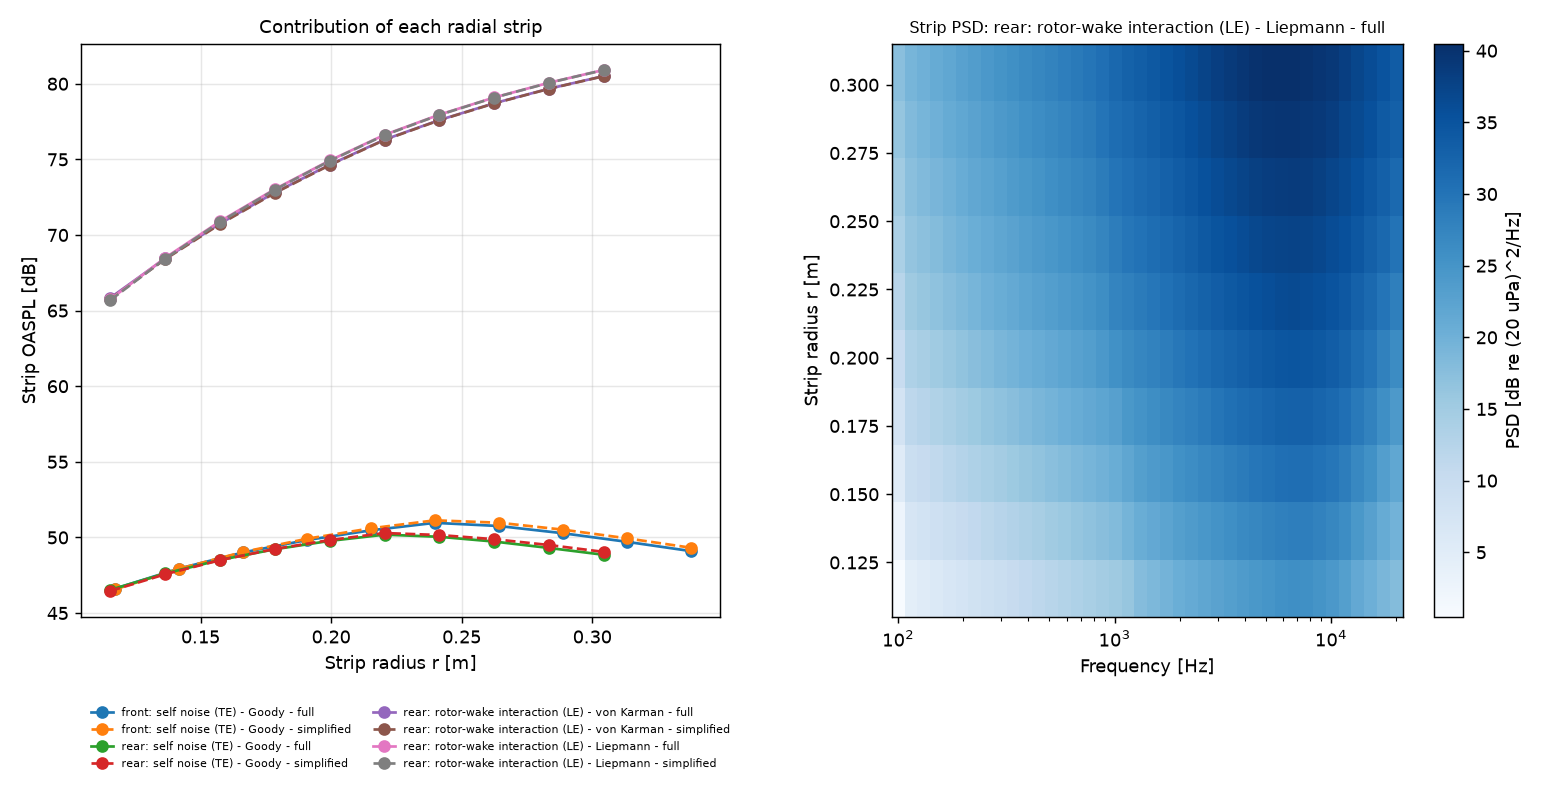

The table this chart was drawn from, first rows:
curve, r_m, dr_m, chord_m, U_m_s, oaspl_dB, energy_share
front: self noise (TE) - Goody - full, 0.1172, 0.0245, 0.05087, 101.6, 46.61, 0.0498
front: self noise (TE) - Goody - full, 0.1417, 0.0245, 0.05262, 113.3, 47.94, 0.0676
front: self noise (TE) - Goody - full, 0.1663, 0.0245, 0.05437, 125.7, 49.01, 0.0864
front: self noise (TE) - Goody - full, 0.1908, 0.0245, 0.05613, 138.8, 49.83, 0.1044
front: self noise (TE) - Goody - full, 0.2152, 0.0245, 0.05788, 152.3, 50.47, 0.1211
front: self noise (TE) - Goody - full, 0.2397, 0.0245, 0.05962, 166.1, 50.97, 0.1357
front: self noise (TE) - Goody - full, 0.2642, 0.0245, 0.05633, 180.2, 50.75, 0.1293
front: self noise (TE) - Goody - full, 0.2888, 0.0245, 0.05167, 194.5, 50.28, 0.1158
front: self noise (TE) - Goody - full, 0.3132, 0.0245, 0.047, 208.9, 49.71, 0.1017
front: self noise (TE) - Goody - full, 0.3377, 0.0245, 0.04233, 223.5, 49.10, 0.0883
front: self noise (TE) - Goody - simplif…, 0.1172, 0.0245, 0.05087, 101.6, 46.56, 0.0476
front: self noise (TE) - Goody - simplif…, 0.1417, 0.0245, 0.05262, 113.3, 47.93, 0.0652
front: self noise (TE) - Goody - simplif…, 0.1663, 0.0245, 0.05437, 125.7, 49.04, 0.0841
front: self noise (TE) - Goody - simplif…, 0.1908, 0.0245, 0.05613, 138.8, 49.91, 0.1030
front: self noise (TE) - Goody - simplif…, 0.2152, 0.0245, 0.05788, 152.3, 50.60, 0.1207
front: self noise (TE) - Goody - simplif…, 0.2397, 0.0245, 0.05962, 166.1, 51.13, 0.1363
front: self noise (TE) - Goody - simplif…, 0.2642, 0.0245, 0.05633, 180.2, 50.97, 0.1314
front: self noise (TE) - Goody - simplif…, 0.2888, 0.0245, 0.05167, 194.5, 50.51, 0.1183
front: self noise (TE) - Goody - simplif…, 0.3132, 0.0245, 0.047, 208.9, 49.94, 0.1036
front: self noise (TE) - Goody - simplif…, 0.3377, 0.0245, 0.04233, 223.5, 49.32, 0.0898
rear: self noise (TE) - Goody - full, 0.1155, 0.021, 0.05083, 108, 46.54, 0.0554
rear: self noise (TE) - Goody - full, 0.1365, 0.021, 0.05167, 117.3, 47.62, 0.0710
rear: self noise (TE) - Goody - full, 0.1575, 0.021, 0.0525, 127.2, 48.51, 0.0873
rear: self noise (TE) - Goody - full, 0.1785, 0.021, 0.05333, 137.8, 49.22, 0.1027
rear: self noise (TE) - Goody - full, 0.1995, 0.021, 0.05417, 148.7, 49.77, 0.1167
rear: self noise (TE) - Goody - full, 0.2205, 0.021, 0.055, 160, 50.18, 0.1283
rear: self noise (TE) - Goody - full, 0.2415, 0.021, 0.05167, 171.5, 50.04, 0.1241
rear: self noise (TE) - Goody - full, 0.2625, 0.021, 0.04833, 183.3, 49.73, 0.1155
rear: self noise (TE) - Goody - full, 0.2835, 0.021, 0.045, 195.3, 49.30, 0.1047
rear: self noise (TE) - Goody - full, 0.3045, 0.021, 0.04167, 207.4, 48.85, 0.0944
rear: self noise (TE) - Goody - simplifi…, 0.1155, 0.021, 0.05083, 108, 46.46, 0.0534
rear: self noise (TE) - Goody - simplifi…, 0.1365, 0.021, 0.05167, 117.3, 47.57, 0.0688
rear: self noise (TE) - Goody - simplifi…, 0.1575, 0.021, 0.0525, 127.2, 48.50, 0.0853
rear: self noise (TE) - Goody - simplifi…, 0.1785, 0.021, 0.05333, 137.8, 49.24, 0.1012
rear: self noise (TE) - Goody - simplifi…, 0.1995, 0.021, 0.05417, 148.7, 49.83, 0.1159
rear: self noise (TE) - Goody - simplifi…, 0.2205, 0.021, 0.055, 160, 50.29, 0.1289
rear: self noise (TE) - Goody - simplifi…, 0.2415, 0.021, 0.05167, 171.5, 50.16, 0.1251
rear: self noise (TE) - Goody - simplifi…, 0.2625, 0.021, 0.04833, 183.3, 49.88, 0.1173
rear: self noise (TE) - Goody - simplifi…, 0.2835, 0.021, 0.045, 195.3, 49.50, 0.1074
rear: self noise (TE) - Goody - simplifi…, 0.3045, 0.021, 0.04167, 207.4, 49.04, 0.0967
rear: rotor-wake interaction (LE) - von …, 0.1155, 0.021, 0.05083, 108, 65.85, 0.0085
rear: rotor-wake interaction (LE) - von …, 0.1365, 0.021, 0.05167, 117.3, 68.45, 0.0155
rear: rotor-wake interaction (LE) - von …, 0.1575, 0.021, 0.0525, 127.2, 70.76, 0.0264
rear: rotor-wake interaction (LE) - von …, 0.1785, 0.021, 0.05333, 137.8, 72.81, 0.0424
rear: rotor-wake interaction (LE) - von …, 0.1995, 0.021, 0.05417, 148.7, 74.65, 0.0646
rear: rotor-wake interaction (LE) - von …, 0.2205, 0.021, 0.055, 160, 76.31, 0.0947
rear: rotor-wake interaction (LE) - von …, 0.2415, 0.021, 0.05167, 171.5, 77.60, 0.1276
rear: rotor-wake interaction (LE) - von …, 0.2625, 0.021, 0.04833, 183.3, 78.71, 0.1649
rear: rotor-wake interaction (LE) - von …, 0.2835, 0.021, 0.045, 195.3, 79.68, 0.2058
rear: rotor-wake interaction (LE) - von …, 0.3045, 0.021, 0.04167, 207.4, 80.51, 0.2495
rear: rotor-wake interaction (LE) - von …, 0.1155, 0.021, 0.05083, 108, 65.79, 0.0084
rear: rotor-wake interaction (LE) - von …, 0.1365, 0.021, 0.05167, 117.3, 68.40, 0.0154
rear: rotor-wake interaction (LE) - von …, 0.1575, 0.021, 0.0525, 127.2, 70.72, 0.0263
rear: rotor-wake interaction (LE) - von …, 0.1785, 0.021, 0.05333, 137.8, 72.78, 0.0422
rear: rotor-wake interaction (LE) - von …, 0.1995, 0.021, 0.05417, 148.7, 74.62, 0.0645
rear: rotor-wake interaction (LE) - von …, 0.2205, 0.021, 0.055, 160, 76.29, 0.0946
rear: rotor-wake interaction (LE) - von …, 0.2415, 0.021, 0.05167, 171.5, 77.59, 0.1276
rear: rotor-wake interaction (LE) - von …, 0.2625, 0.021, 0.04833, 183.3, 78.70, 0.1650
rear: rotor-wake interaction (LE) - von …, 0.2835, 0.021, 0.045, 195.3, 79.67, 0.2061
rear: rotor-wake interaction (LE) - von …, 0.3045, 0.021, 0.04167, 207.4, 80.50, 0.2499
... 20 more rows
